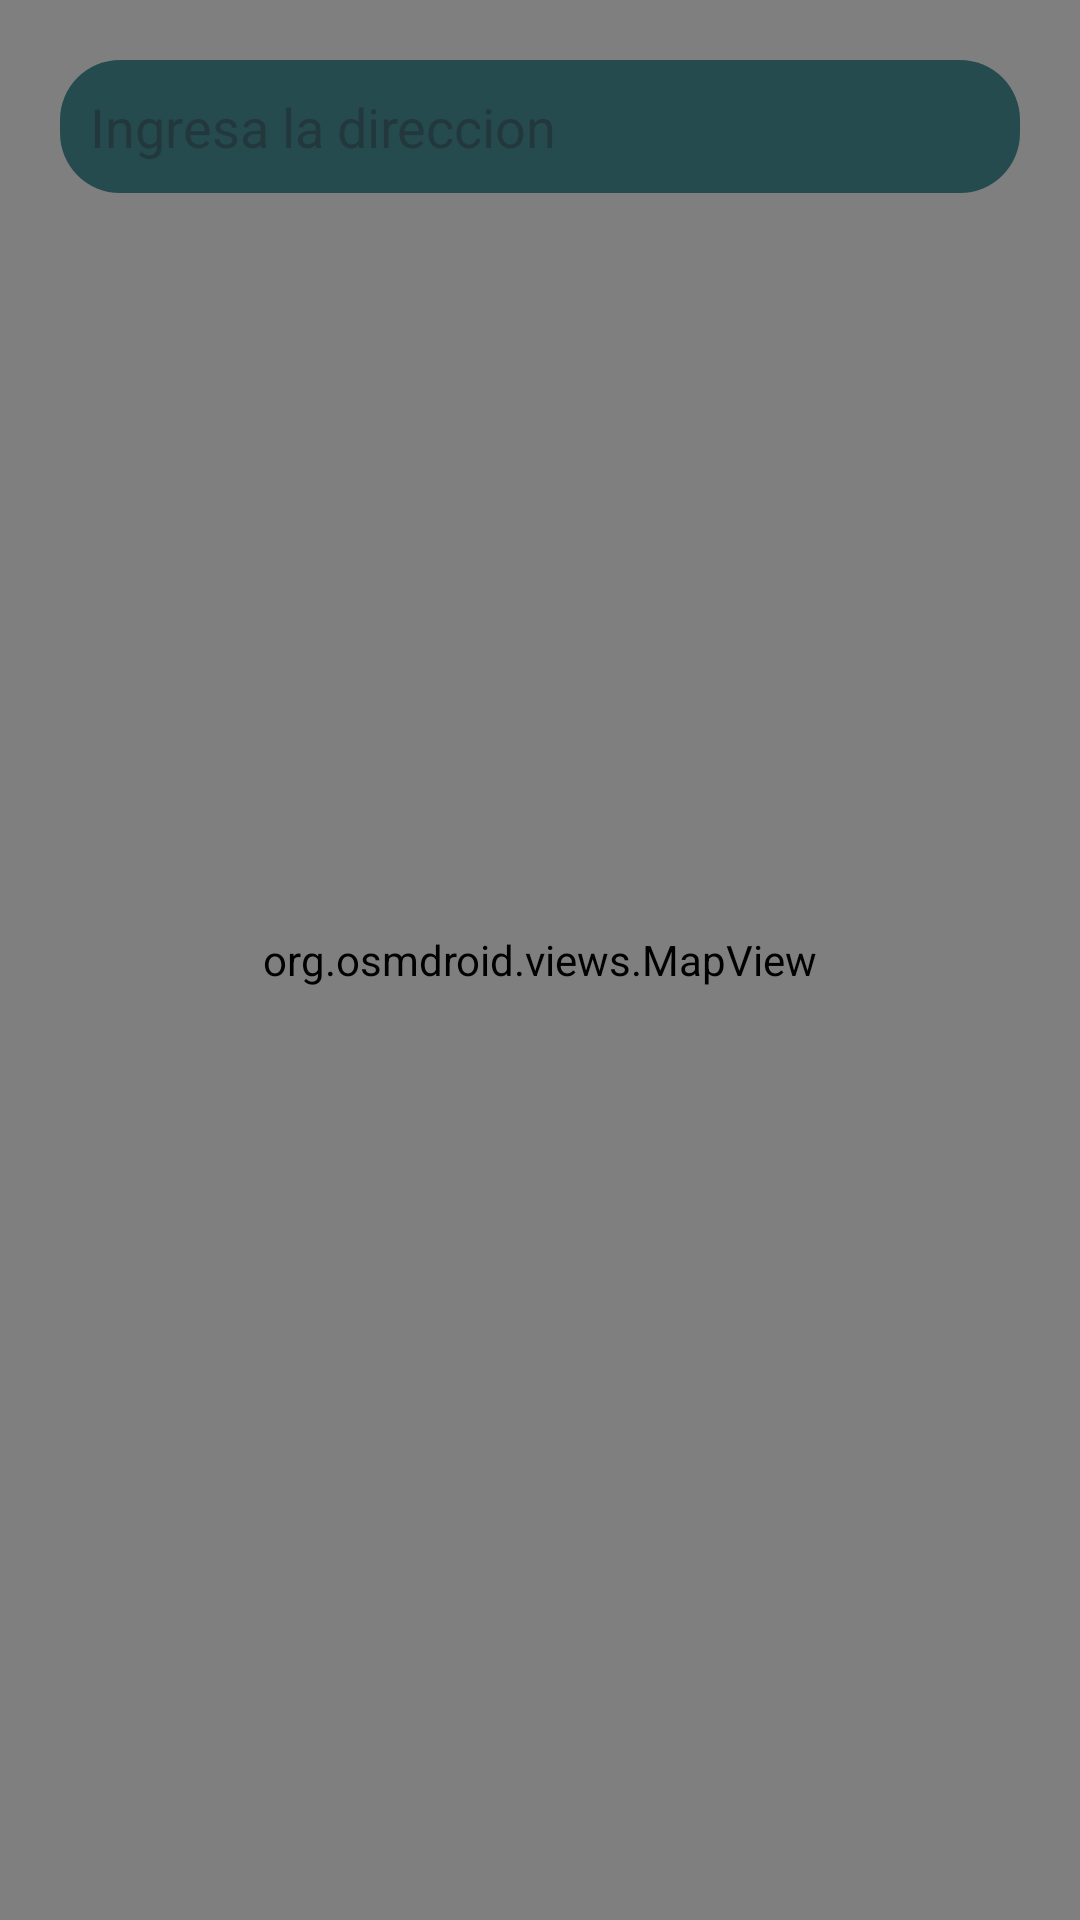

This screen was rendered from an Android layout file. Write that file and the resources it references.
<!-- AndroidManifest.xml: application theme Theme.Feed2Budget -->
<!-- res/layout/activity_maps.xml -->
<?xml version="1.0" encoding="utf-8"?>
<FrameLayout xmlns:android="http://schemas.android.com/apk/res/android"
    xmlns:app="http://schemas.android.com/apk/res-auto"
    xmlns:tools="http://schemas.android.com/tools"
    android:layout_width="match_parent"
    android:layout_height="match_parent"
    tools:context=".Cliente.MapsActivity">

    <org.osmdroid.views.MapView
        android:id="@+id/map"
        android:layout_width="match_parent"
        android:layout_height="match_parent"
        android:clickable="true"
        android:focusable="true" />

    <EditText
        android:id="@+id/etLocation"
        android:layout_width="match_parent"
        android:layout_height="wrap_content"
        android:layout_margin="20dp"
        android:background="@drawable/round_corners"
        android:ems="10"
        android:textColor="@color/white"
        android:hint="Ingresa la direccion"
        android:imeOptions="actionSend"
        android:inputType="text"
        android:padding="10dp"

        />
</FrameLayout>
<!-- resources referenced by this layout -->
<resources>
  <color name="white">#FFFFFFFF</color>
  <!-- drawable round_corners (drawable) -->
  <?xml version="1.0" encoding="utf-8"?>
  <shape xmlns:android="http://schemas.android.com/apk/res/android"
      android:shape="rectangle" android:padding="10dp">
      <solid android:color="#264B4E"/>
      <corners
          android:bottomRightRadius="20dp"
          android:bottomLeftRadius="20dp"
          android:topLeftRadius="20dp"
          android:topRightRadius="20dp"/>
  </shape>
  <style name="Theme.Feed2Budget" parent="Base.Theme.Feed2Budget" />
  <style name="Base.Theme.Feed2Budget" parent="Theme.Material3.DayNight.NoActionBar">
          
          
      </style>
</resources>
